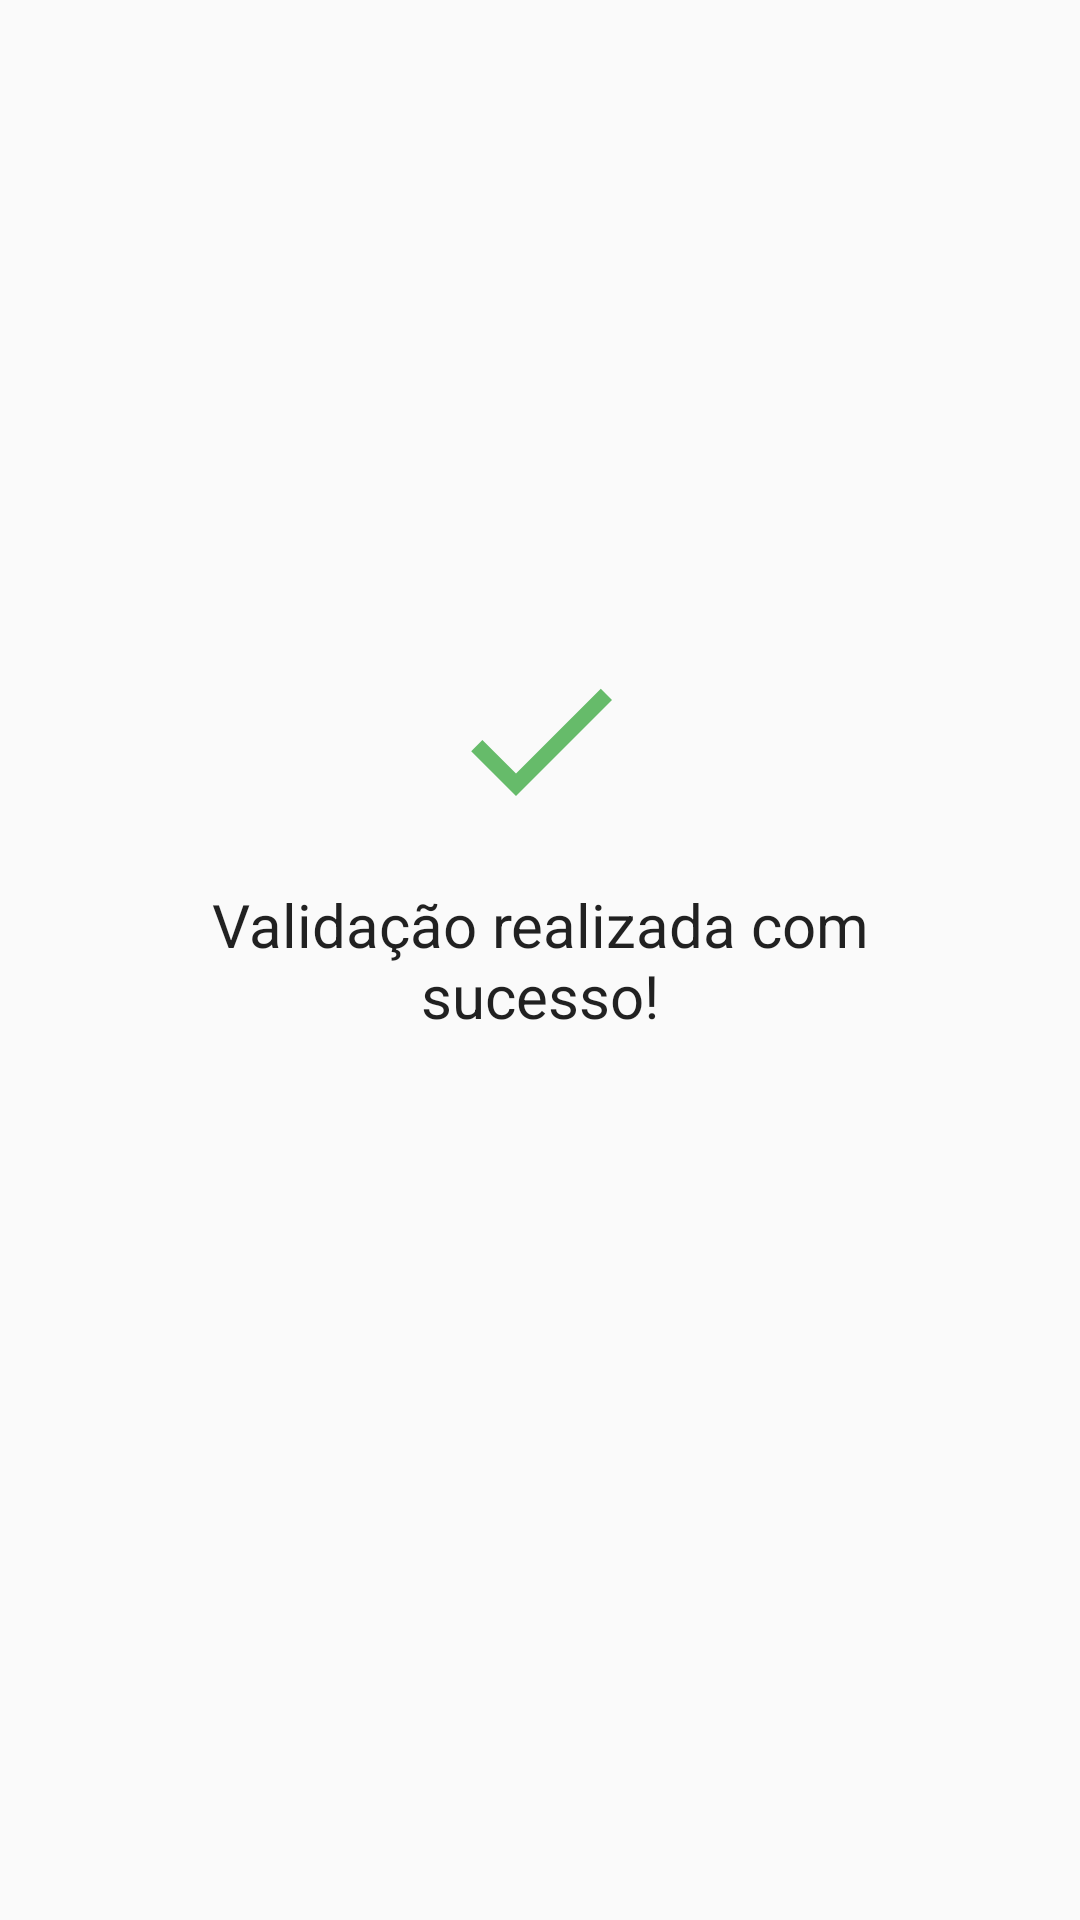

Produce the Android XML layout that renders to this screen, including the resource entries it uses.
<!-- AndroidManifest.xml: application theme AppTheme -->
<!-- res/layout/activity_validation_result.xml -->
<?xml version="1.0" encoding="utf-8"?>

<androidx.constraintlayout.widget.ConstraintLayout xmlns:android="http://schemas.android.com/apk/res/android"
    xmlns:app="http://schemas.android.com/apk/res-auto"
    xmlns:tools="http://schemas.android.com/tools"
    android:layout_width="match_parent"
    android:layout_height="match_parent"
    tools:context=".ValidationResultActivity">

    <TextView
        android:id="@+id/textViewSuccess"
        style="@style/AppTheme.Label"
        android:layout_width="0dp"
        android:layout_height="wrap_content"
        android:layout_marginStart="32dp"
        android:layout_marginEnd="32dp"
        android:gravity="center"
        android:text="@string/successMessageCodeValidation"
        app:layout_constraintBottom_toBottomOf="parent"
        app:layout_constraintEnd_toEndOf="parent"
        app:layout_constraintStart_toStartOf="parent"
        app:layout_constraintTop_toTopOf="parent" />

    <ImageView
        android:id="@+id/imageViewDone"
        android:layout_width="64dp"
        android:layout_height="64dp"
        android:layout_marginBottom="16dp"
        app:layout_constraintBottom_toTopOf="@+id/textViewSuccess"
        app:layout_constraintEnd_toEndOf="parent"
        app:layout_constraintStart_toStartOf="parent"
        app:srcCompat="@drawable/ic_done_primary_24dp" />
</androidx.constraintlayout.widget.ConstraintLayout>
<!-- resources referenced by this layout -->
<resources>
  <!-- drawable ic_done_primary_24dp (drawable) -->
  <vector xmlns:android="http://schemas.android.com/apk/res/android"
          android:width="24dp"
          android:height="24dp"
          android:viewportWidth="24.0"
          android:viewportHeight="24.0">
      <path
          android:fillColor="#66bb6a"
          android:pathData="M9,16.2L4.8,12l-1.4,1.4L9,19 21,7l-1.4,-1.4L9,16.2z"/>
  </vector>
  <string name="successMessageCodeValidation">Validação realizada com sucesso!</string>
  <style name="AppTheme.Label" parent="TextAppearance.AppCompat">
          <item name="android:textSize">20sp</item>
      </style>
  <style name="AppTheme" parent="Theme.AppCompat.Light.DarkActionBar">
          
          <item name="colorPrimary">@color/colorPrimary</item>
          <item name="colorPrimaryDark">@color/colorPrimaryDark</item>
          <item name="colorAccent">@color/colorAccent</item>
      </style>
  <!-- not gathered from this repository: default colours our renderer supplied (Android Studio template values) -->
  <color name="colorPrimary">#FF6200EE</color>
  <color name="colorPrimaryDark">#FF3700B3</color>
  <color name="colorAccent">#FF03DAC5</color>
</resources>
